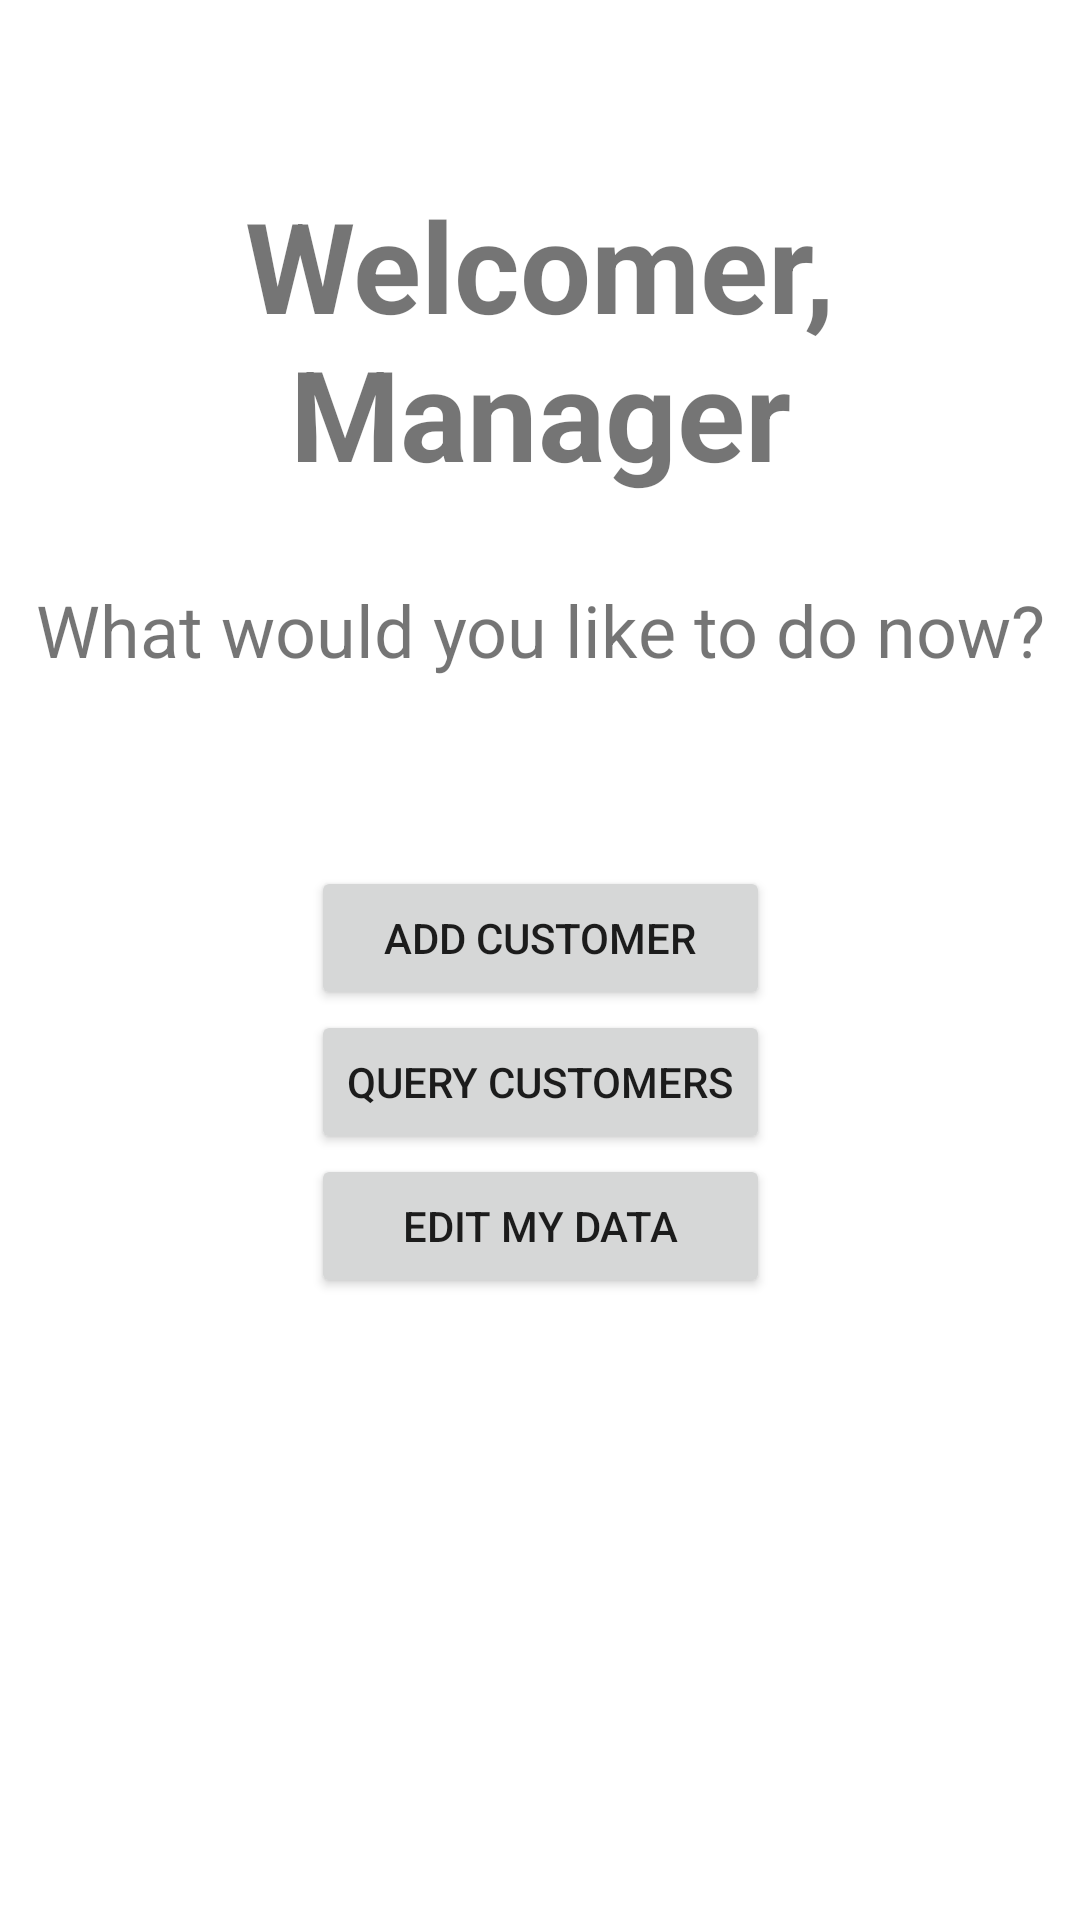

Layout XML and referenced resources for this Android screen:
<!-- AndroidManifest.xml: application theme Theme.Customerscontrol -->
<!-- res/layout/activity_manager_home.xml -->
<?xml version="1.0" encoding="utf-8"?>
<ScrollView xmlns:android="http://schemas.android.com/apk/res/android"
    xmlns:app="http://schemas.android.com/apk/res-auto"
    xmlns:tools="http://schemas.android.com/tools"
    android:layout_width="match_parent"
    android:layout_height="match_parent"
    android:fillViewport="true">

    <androidx.constraintlayout.widget.ConstraintLayout
        android:layout_width="match_parent"
        android:layout_height="wrap_content"
        tools:context=".activity.ManagerHomeActivity">

        <TextView
            android:id="@+id/tvWelcomeManager"
            android:layout_width="0dp"
            android:layout_height="wrap_content"
            android:layout_marginTop="60dp"
            android:text="Welcomer, Manager"
            android:textAlignment="center"
            android:textSize="42sp"
            android:textStyle="bold"
            app:layout_constraintEnd_toEndOf="parent"
            app:layout_constraintHorizontal_bias="0.0"
            app:layout_constraintStart_toStartOf="parent"
            app:layout_constraintTop_toTopOf="parent" />

        <TextView
            android:id="@+id/tvWhatToDo"
            android:layout_width="0dp"
            android:layout_height="wrap_content"
            android:text="What would you like to do now?"
            android:layout_marginTop="28dp"
            android:textAlignment="center"
            android:textSize="24sp"
            app:layout_constraintTop_toBottomOf="@id/tvWelcomeManager"
            app:layout_constraintStart_toStartOf="parent"
            app:layout_constraintEnd_toEndOf="parent"/>

        <Button
            android:id="@+id/btnAddCustomer"
            android:layout_width="0dp"
            android:layout_height="wrap_content"
            android:text="add customer"
            android:layout_marginBottom="15dp"
            app:layout_constraintBottom_toBottomOf="parent"
            app:layout_constraintEnd_toEndOf="@+id/btnQueryCustomer"
            app:layout_constraintStart_toStartOf="@+id/btnQueryCustomer"
            app:layout_constraintTop_toTopOf="parent" />

        <Button
            android:id="@+id/btnQueryCustomer"
            android:layout_width="wrap_content"
            android:layout_height="wrap_content"
            android:text="query customers"
            android:layout_marginBottom="15dp"
            app:layout_constraintTop_toBottomOf="@id/btnAddCustomer"
            app:layout_constraintStart_toStartOf="parent"
            app:layout_constraintEnd_toEndOf="parent"/>

        <Button
            android:id="@+id/btnManagerEditProfile"
            android:layout_width="0dp"
            android:layout_height="wrap_content"
            android:text="edit my data"
            app:layout_constraintEnd_toEndOf="@+id/btnQueryCustomer"
            app:layout_constraintStart_toStartOf="@+id/btnQueryCustomer"
            app:layout_constraintTop_toBottomOf="@id/btnQueryCustomer" />

    </androidx.constraintlayout.widget.ConstraintLayout>
</ScrollView>
<!-- resources referenced by this layout -->
<resources>
  <style name="Theme.Customerscontrol" parent="Theme.MaterialComponents.DayNight.DarkActionBar">
          
          <item name="colorPrimary">@color/purple_500</item>
          <item name="colorPrimaryVariant">@color/purple_700</item>
          <item name="colorOnPrimary">@color/white</item>
          
          <item name="colorSecondary">@color/teal_200</item>
          <item name="colorSecondaryVariant">@color/teal_700</item>
          <item name="colorOnSecondary">@color/black</item>
          
          <item name="android:statusBarColor" tools:targetApi="l">?attr/colorPrimaryVariant</item>
          
      </style>
  <!-- not gathered from this repository: default colours our renderer supplied (Android Studio template values) -->
  <color name="purple_500">#FF6200EE</color>
  <color name="purple_700">#FF3700B3</color>
  <color name="teal_200">#FF03DAC5</color>
  <color name="teal_700">#FF018786</color>
  <color name="black">#FF000000</color>
  <color name="white">#FFFFFFFF</color>
</resources>
